Photos from the image-classification dataset "coffee_dataset" in the GitHub repository jujup1t3r/CoFFee. Its 18 classes are: broken, defect damage, dry cherry, floater, foreign matter, full black, full sour, fungus damage, good, husk, immature, parchment, partial black, partial sour, severe insect damage, shell, slight insect damage, withered.

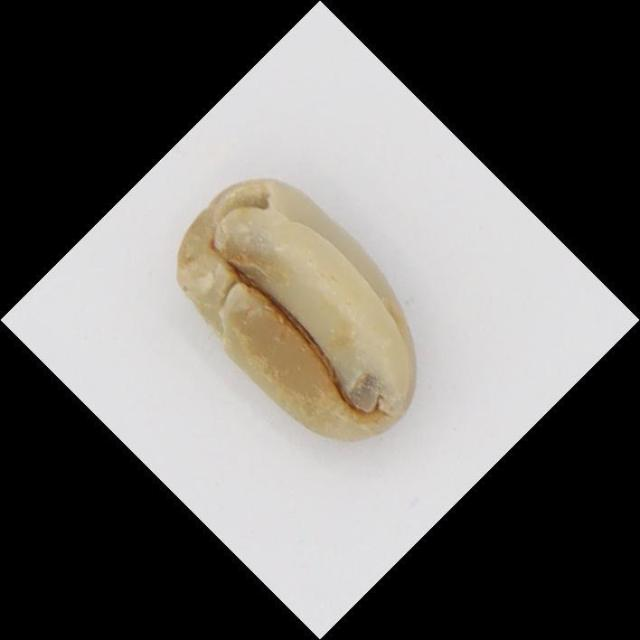
Label: floater

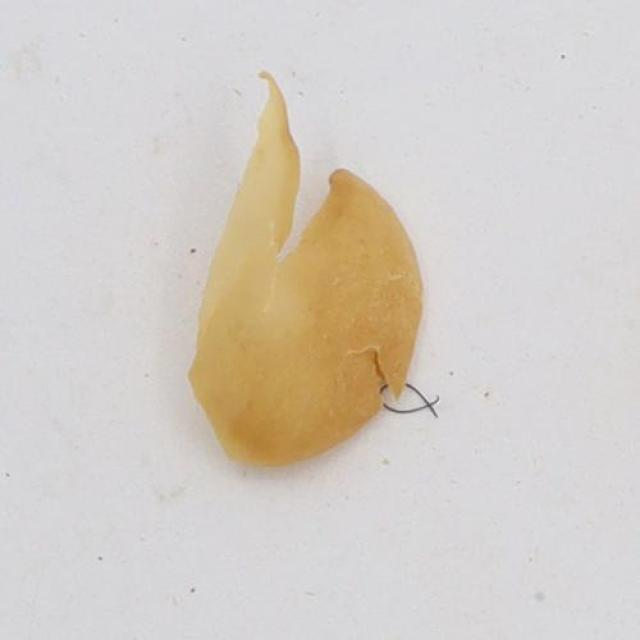
Label: dry cherry

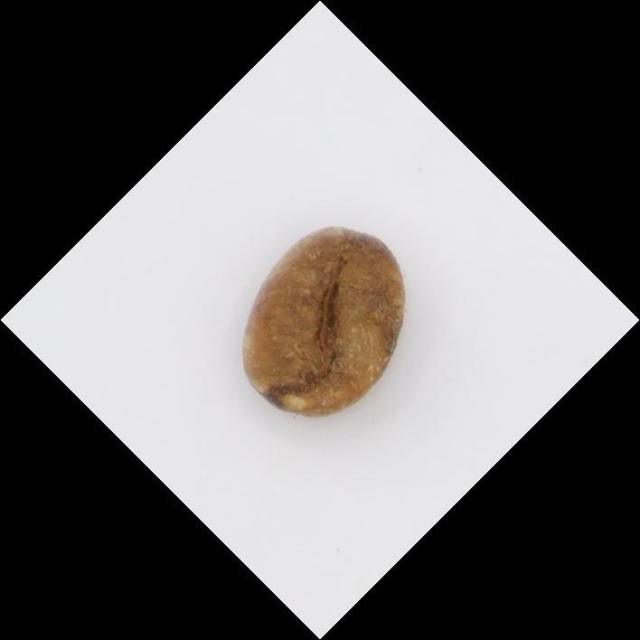
Label: full sour

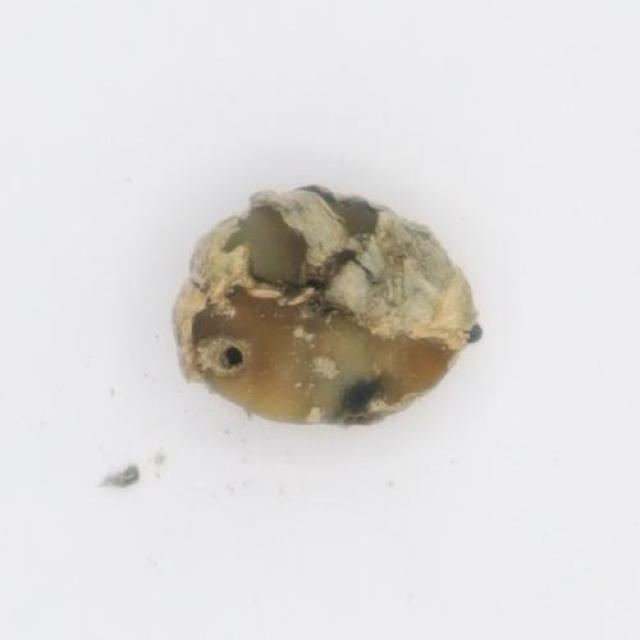
Label: defect damage

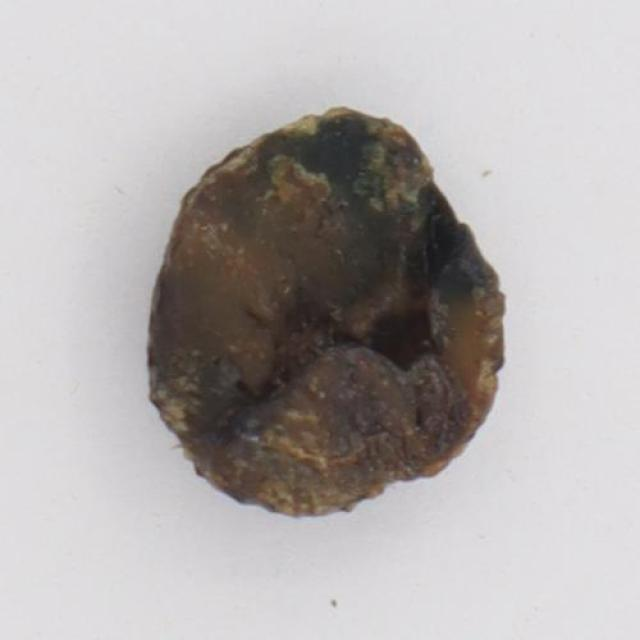
Label: full black

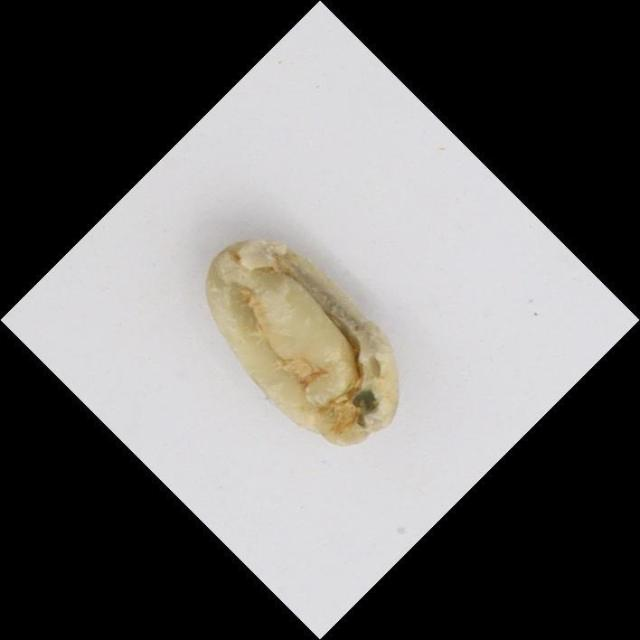
Label: fungus damage
